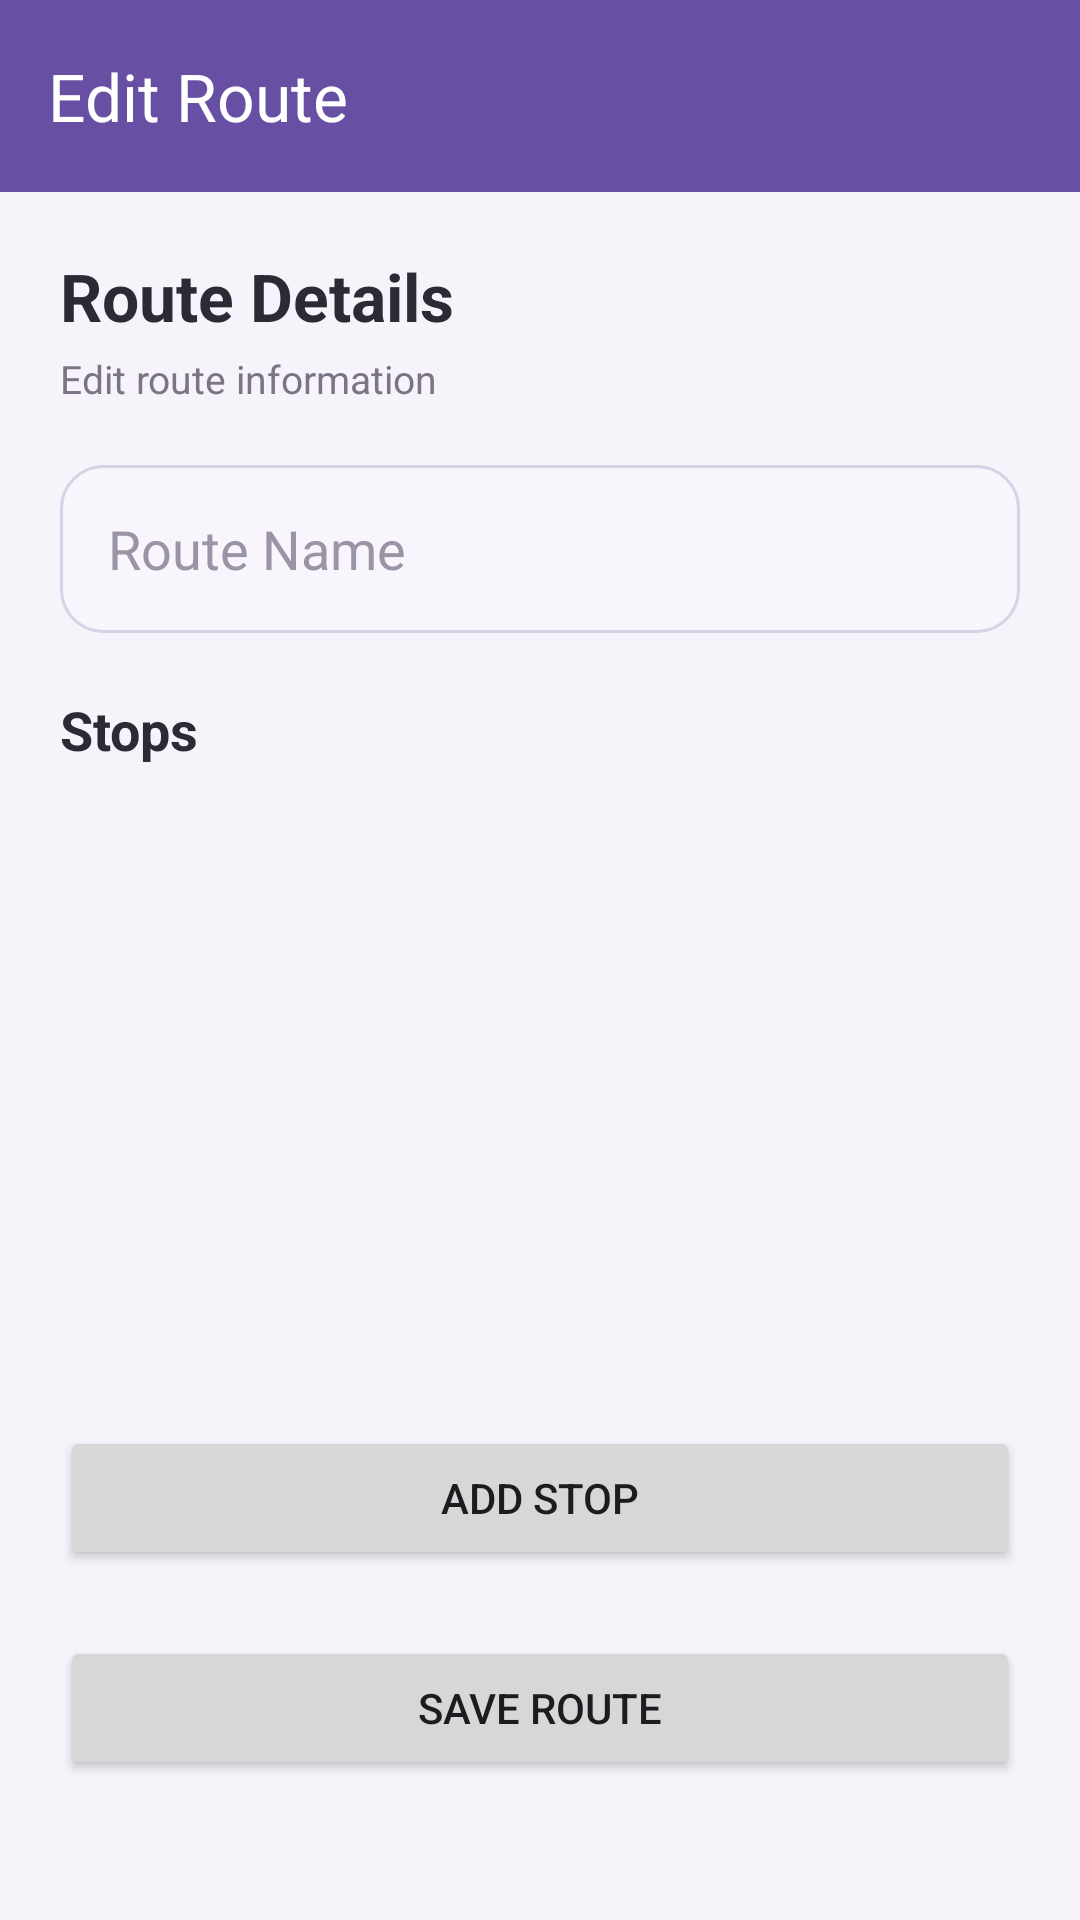

Layout XML and referenced resources for this Android screen:
<!-- AndroidManifest.xml: application theme Theme.SchoolBusApp -->
<!-- res/layout/activity_edit_route.xml -->
<?xml version="1.0" encoding="utf-8"?>
<LinearLayout xmlns:android="http://schemas.android.com/apk/res/android"
    xmlns:app="http://schemas.android.com/apk/res-auto"
    android:layout_width="match_parent"
    android:layout_height="match_parent"
    android:orientation="vertical"
    android:background="#F6F4FA">

    <androidx.appcompat.widget.Toolbar
        android:id="@+id/toolbar"
        android:layout_width="match_parent"
        android:layout_height="wrap_content"
        android:background="?attr/colorPrimary"
        app:title="Edit Route"
        app:titleTextColor="@android:color/white" />

    <ScrollView
        android:layout_width="match_parent"
        android:layout_height="match_parent"
        android:fillViewport="true">

        <LinearLayout
            android:layout_width="match_parent"
            android:layout_height="wrap_content"
            android:orientation="vertical"
            android:padding="20dp">

            <TextView
                android:layout_width="wrap_content"
                android:layout_height="wrap_content"
                android:text="Route Details"
                android:textColor="#2E2A35"
                android:textSize="22sp"
                android:textStyle="bold" />

            <TextView
                android:layout_width="wrap_content"
                android:layout_height="wrap_content"
                android:layout_marginTop="4dp"
                android:text="Edit route information"
                android:textColor="#7A7485"
                android:textSize="13sp" />

            <EditText
                android:id="@+id/etRouteName"
                android:layout_width="match_parent"
                android:layout_height="56dp"
                android:layout_marginTop="20dp"
                android:background="@drawable/bg_edittext_rounded"
                android:hint="Route Name"
                android:inputType="text"
                android:paddingStart="16dp"
                android:paddingEnd="16dp"
                android:textColor="#2E2A35"
                android:textColorHint="#9A94A6" />

            <TextView
                android:layout_width="wrap_content"
                android:layout_height="wrap_content"
                android:layout_marginTop="20dp"
                android:text="Stops"
                android:textColor="#2E2A35"
                android:textSize="18sp"
                android:textStyle="bold" />

            <androidx.recyclerview.widget.RecyclerView
                android:id="@+id/rvStops"
                android:layout_width="match_parent"
                android:layout_height="200dp"
                android:layout_marginTop="10dp" />

            <Button
                android:id="@+id/btnAddStop"
                android:layout_width="match_parent"
                android:layout_height="wrap_content"
                android:layout_marginTop="10dp"
                android:text="Add Stop" />

            <Button
                android:id="@+id/btnSaveRoute"
                android:layout_width="match_parent"
                android:layout_height="wrap_content"
                android:layout_marginTop="22dp"
                android:text="Save Route" />

        </LinearLayout>
    </ScrollView>

</LinearLayout>
<!-- resources referenced by this layout -->
<resources>
  <!-- drawable bg_edittext_rounded (drawable) -->
  <?xml version="1.0" encoding="utf-8"?>
  <shape xmlns:android="http://schemas.android.com/apk/res/android">
      <solid android:color="#F8F6FC" />
      <corners android:radius="14dp" />
      <stroke
          android:width="1dp"
          android:color="#D8D2E6" />
  </shape>
  <style name="Theme.SchoolBusApp" parent="Base.Theme.SchoolBusApp" />
  <style name="Base.Theme.SchoolBusApp" parent="Theme.Material3.DayNight.NoActionBar">
          
      </style>
</resources>
